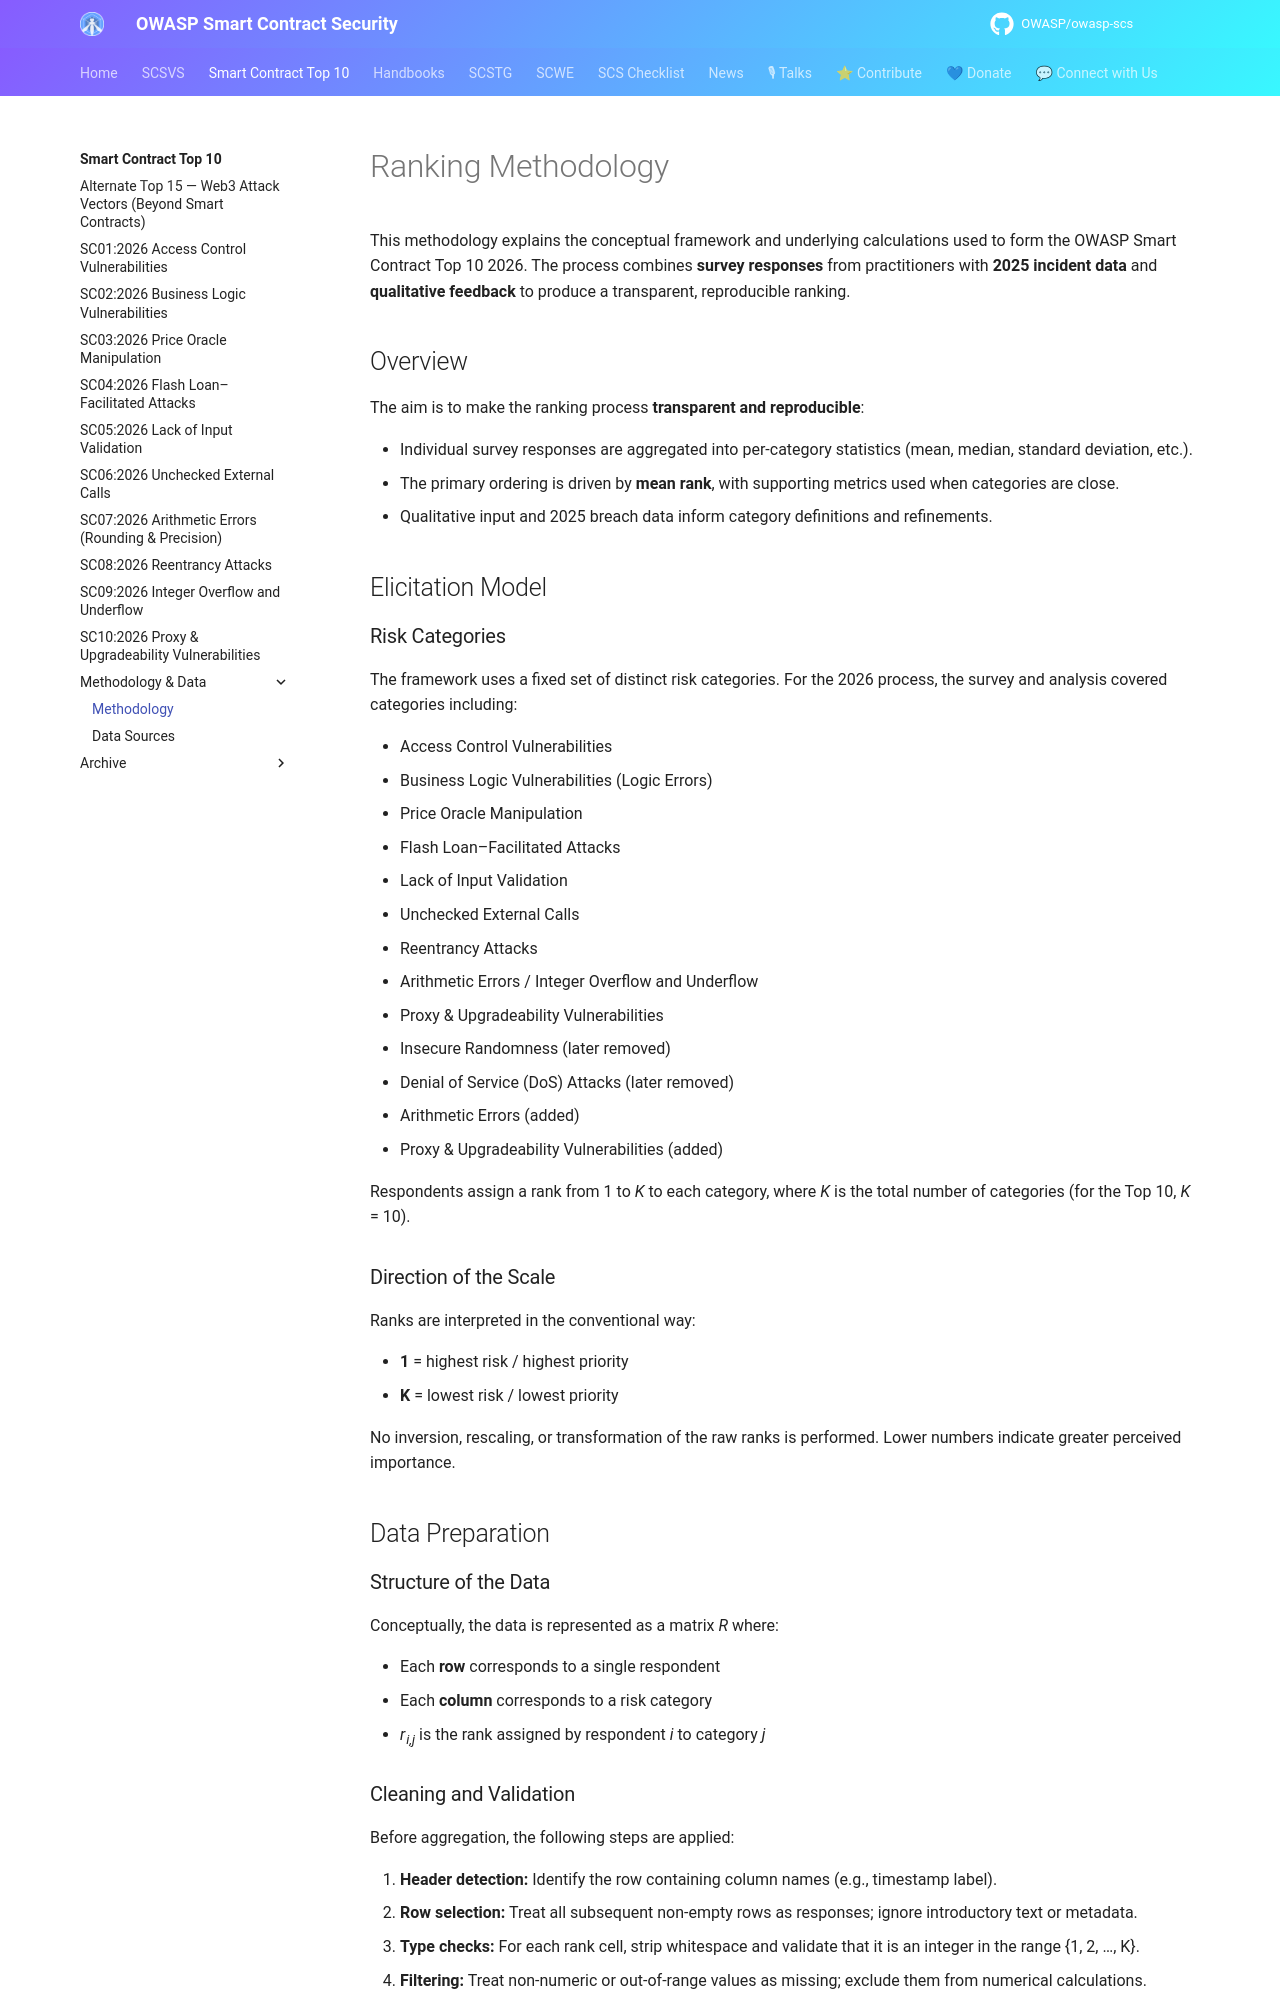

repository: OWASP/owasp-scs · page: sctop10/methodology/index.html · generator: mkdocs

---
title: Methodology
hide:
  - toc
---

# Ranking Methodology

This methodology explains the conceptual framework and underlying calculations used to form the OWASP Smart Contract Top 10 2026. The process combines **survey responses** from practitioners with **2025 incident data** and **qualitative feedback** to produce a transparent, reproducible ranking.

## Overview

The aim is to make the ranking process **transparent and reproducible**:

- Individual survey responses are aggregated into per-category statistics (mean, median, standard deviation, etc.).
- The primary ordering is driven by **mean rank**, with supporting metrics used when categories are close.
- Qualitative input and 2025 breach data inform category definitions and refinements.

## Elicitation Model

### Risk Categories

The framework uses a fixed set of distinct risk categories. For the 2026 process, the survey and analysis covered categories including:

- Access Control Vulnerabilities
- Business Logic Vulnerabilities (Logic Errors)
- Price Oracle Manipulation
- Flash Loan–Facilitated Attacks
- Lack of Input Validation
- Unchecked External Calls
- Reentrancy Attacks
- Arithmetic Errors / Integer Overflow and Underflow
- Proxy & Upgradeability Vulnerabilities
- Insecure Randomness (later removed)
- Denial of Service (DoS) Attacks (later removed)
- Arithmetic Errors (added)
- Proxy & Upgradeability Vulnerabilities (added)

Respondents assign a rank from 1 to *K* to each category, where *K* is the total number of categories (for the Top 10, *K* = 10).

### Direction of the Scale

Ranks are interpreted in the conventional way:

- **1** = highest risk / highest priority  
- **K** = lowest risk / lowest priority  

No inversion, rescaling, or transformation of the raw ranks is performed. Lower numbers indicate greater perceived importance.

## Data Preparation

### Structure of the Data

Conceptually, the data is represented as a matrix *R* where:

- Each **row** corresponds to a single respondent
- Each **column** corresponds to a risk category
- *r<sub>i,j</sub>* is the rank assigned by respondent *i* to category *j*

### Cleaning and Validation

Before aggregation, the following steps are applied:

1. **Header detection:** Identify the row containing column names (e.g., timestamp label).
2. **Row selection:** Treat all subsequent non-empty rows as responses; ignore introductory text or metadata.
3. **Type checks:** For each rank cell, strip whitespace and validate that it is an integer in the range {1, 2, …, K}.
4. **Filtering:** Treat non-numeric or out-of-range values as missing; exclude them from numerical calculations.

These steps ensure that only well-formed ranking data is used in the analysis.

## Aggregation of Rankings
